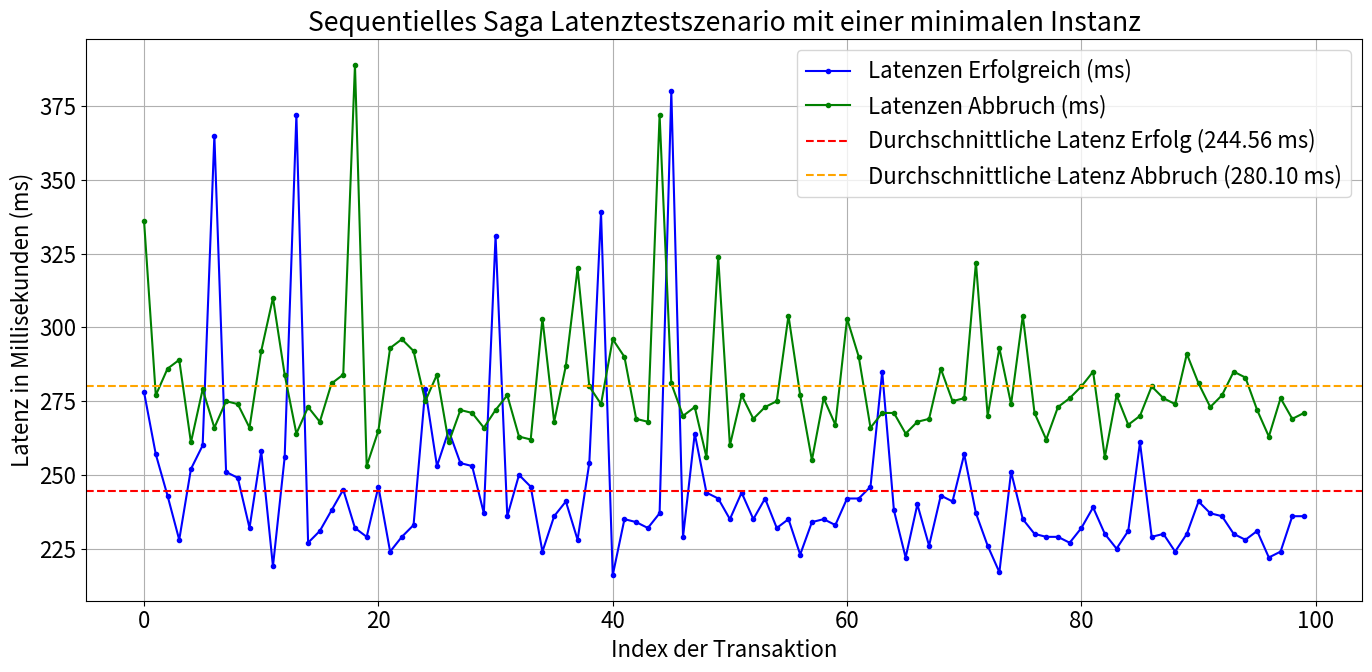

The script that saved this image:
import matplotlib.pyplot as plt

latencies_succeed = [
        278,
        257,
        243,
        228,
        252,
        260,
        365,
        251,
        249,
        232,
        258,
        219,
        256,
        372,
        227,
        231,
        238,
        245,
        232,
        229,
        246,
        224,
        229,
        233,
        279,
        253,
        265,
        254,
        253,
        237,
        331,
        236,
        250,
        246,
        224,
        236,
        241,
        228,
        254,
        339,
        216,
        235,
        234,
        232,
        237,
        380,
        229,
        264,
        244,
        242,
        235,
        244,
        235,
        242,
        232,
        235,
        223,
        234,
        235,
        233,
        242,
        242,
        246,
        285,
        238,
        222,
        240,
        226,
        243,
        241,
        257,
        237,
        226,
        217,
        251,
        235,
        230,
        229,
        229,
        227,
        232,
        239,
        230,
        225,
        231,
        261,
        229,
        230,
        224,
        230,
        241,
        237,
        236,
        230,
        228,
        231,
        222,
        224,
        236,
        236
    ]

latencies_fail = [
        336,
        277,
        286,
        289,
        261,
        279,
        266,
        275,
        274,
        266,
        292,
        310,
        284,
        264,
        273,
        268,
        281,
        284,
        389,
        253,
        265,
        293,
        296,
        292,
        275,
        284,
        261,
        272,
        271,
        266,
        272,
        277,
        263,
        262,
        303,
        268,
        287,
        320,
        280,
        274,
        296,
        290,
        269,
        268,
        372,
        281,
        270,
        273,
        256,
        324,
        260,
        277,
        269,
        273,
        275,
        304,
        277,
        255,
        276,
        267,
        303,
        290,
        266,
        271,
        271,
        264,
        268,
        269,
        286,
        275,
        276,
        322,
        270,
        293,
        274,
        304,
        271,
        262,
        273,
        276,
        280,
        285,
        256,
        277,
        267,
        270,
        280,
        276,
        274,
        291,
        281,
        273,
        277,
        285,
        283,
        272,
        263,
        276,
        269,
        271
    ]


average_latency_succeed = sum(latencies_succeed) / len(latencies_succeed)

average_latency_fail = sum(latencies_fail) / len(latencies_fail)

plt.figure(figsize=(14, 7))
plt.rcParams.update({'font.size': 16})

plt.plot(latencies_succeed, marker='.', linestyle='-', color='b', label='Latenzen Erfolgreich (ms)')
plt.plot(latencies_fail, marker='.', linestyle='-', color='g', label='Latenzen Abbruch (ms)')
plt.axhline(y=average_latency_succeed, color='r', linestyle='--', label=f'Durchschnittliche Latenz Erfolg ({average_latency_succeed:.2f} ms)')
plt.axhline(y=average_latency_fail, color='orange', linestyle='--', label=f'Durchschnittliche Latenz Abbruch ({average_latency_fail:.2f} ms)')
plt.title('Sequentielles Saga Latenztestszenario mit einer minimalen Instanz')
plt.xlabel('Index der Transaktion')
plt.ylabel('Latenz in Millisekunden (ms)')
plt.grid(True)
plt.legend()

plt.tight_layout()
plt.show()
